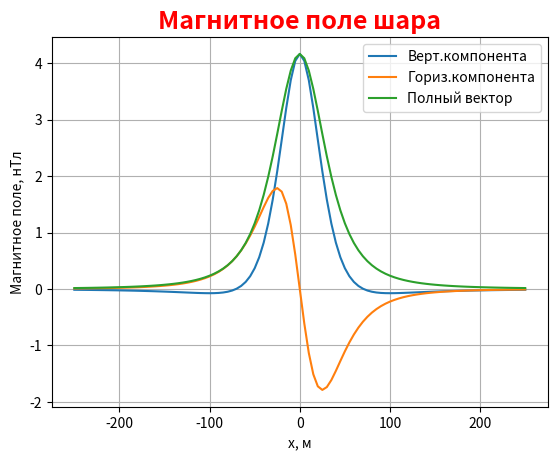
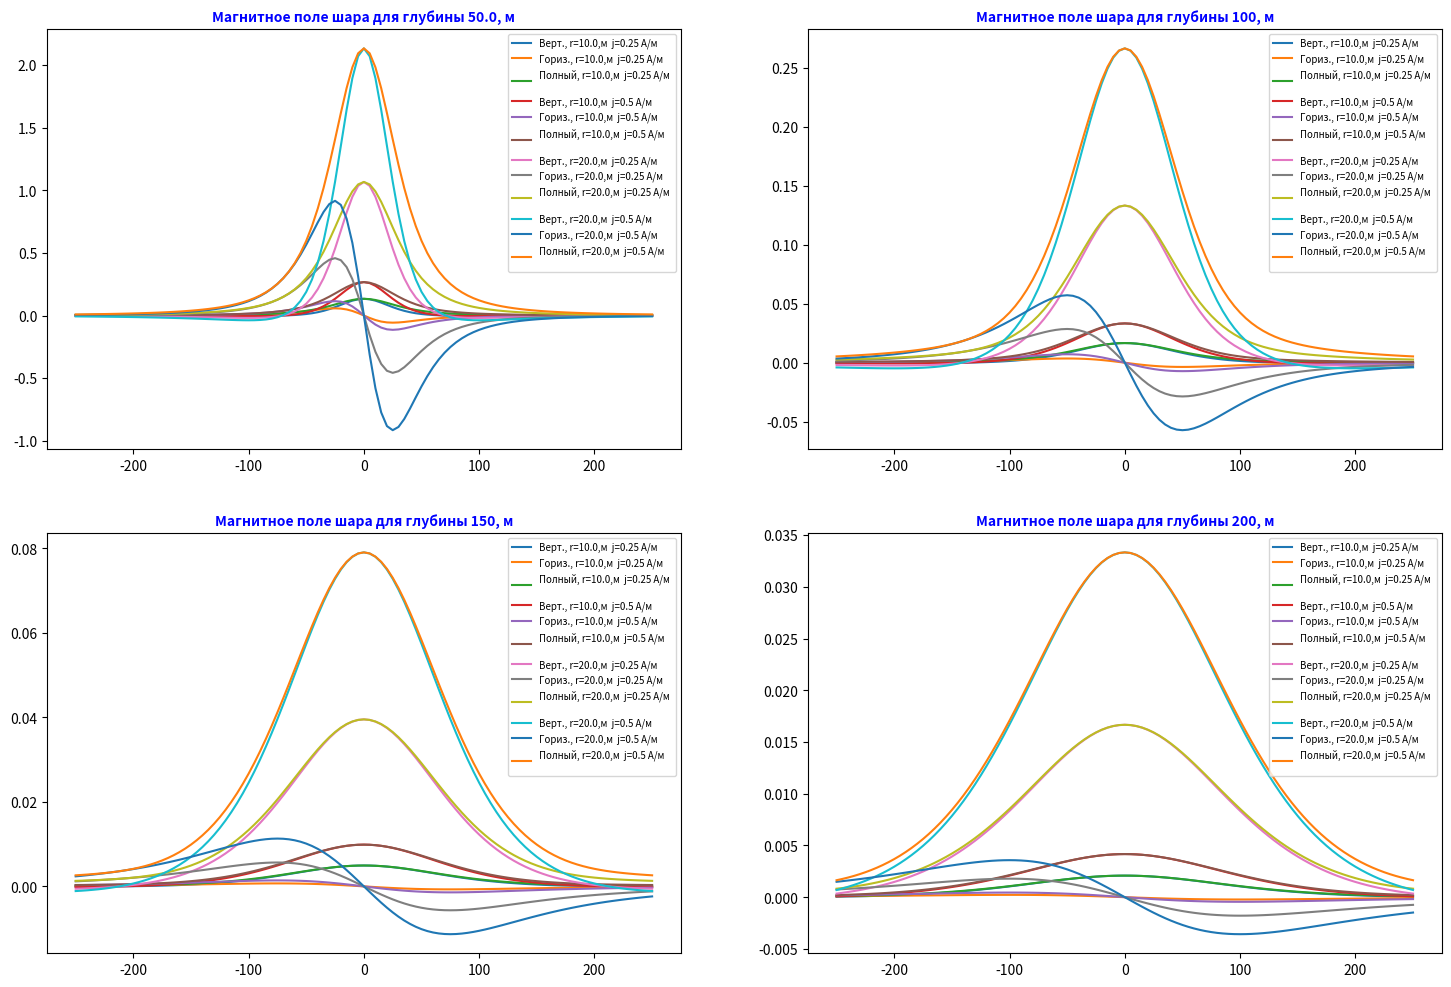

These charts were generated, in order, by the following Python code:
# Расчет магнитного поля шара на профиле
# Calculation of the magnetic field of the ball on the profile

# Параметры исходного шара
# h - глубина центра шара в метрах
# r - радиус шара в метрах
# j - намагниченность в А/м
import math
import copy
import numpy as np
import matplotlib.pyplot as plt

h: float = 50.0
r: float = 25.0
j: float = 0.5

coo: list = []
for i in range(-250,255,5):
    coo = coo + [i]

m:float = (4/3)*j*math.pi*(r**3)
h2 = h**2;   h22 = 2*h2

z_sgs: list =[]   #готовим пустой список элементов для верт.составл.
h_sgs : list =[]  #готовим пустой список элементов длягориз.составл.

for x in coo:
    x2:float = x**2
    bottom:float = (h2+x2)**2.5
    z_sgs = z_sgs + [m*(h22-x2)/bottom]
    h_sgs = h_sgs + [-3*m*h*x/bottom]

z_si = copy.deepcopy(z_sgs) #Делаем полную копию списка для вертикальной составляющей
h_si = copy.deepcopy(h_sgs) # Делаем полную копию списка для горизонтальной составляющей

numel:int = len(z_sgs) #определяем число элементов списка
coeff :float = math.pow(10,-7)/(4*math.pi)
coeff  = coeff*math.pow(10,9)
i:int = 0 #счетчик
while i < numel:
    z_si[i] = z_sgs[i]*coeff
    h_si[i] = h_sgs[i]*coeff
    i = i + 1

### --- Второе занятие с заочниками
## -- Часть 1 - Вычисление полного вектора и построенние графиков
t_si = copy.deepcopy(h_sgs) # Делаем полную копию списка для полного вектора
for i in range(numel):
    t_si[i]= math.hypot(z_si[i], h_si[i])
    print(i, coo[i], z_si[i], h_si[i], t_si[i])


# Построение графиков
plt.plot(coo, z_si,  label = 'Верт.компонента')
plt.plot(coo, h_si,  label = 'Гориз.компонента')
plt.plot(coo, t_si,  label = 'Полный вектор')
plt.title('Магнитное поле шара', alpha=1, color='r', fontsize=18, fontstyle='italic', fontweight='bold')
plt.legend(loc='upper right') # положение легенды в верхнем правом углу
plt.grid()      # включение отображение сетки
plt.xlabel('x, м') # название оси абсцисс
plt.ylabel('Магнитное поле, нТл') # название оси ординат
plt.show() # показываем график

## -- Часть 2 - Вычисление нескольких вариантов полей и построенние их графиков
# Варьируем
# h - глубина центра шара в метрах
# r - радиус шара в метрах
# j - намагниченность в А/м

hi = [50.0, 100, 150, 200]
ri = [10.0, 20.0]
ji = [0.250, 0.500]


plt.figure(figsize=(18, 12)) # x и y – ширина и высота рис. в  дюймах

colors = ['red','cyan', 'green','magenta']
for i in range(len(hi)):
    plt.subplot(2, 2, i+1)  # 2 - количество строк; 1 - количество столбцов; 1 - индекс ячейки в которой работаем
    plt.title('Магнитное поле шара для глубины '+str(hi[i])+', м', alpha=1, color='b', fontsize=10, fontstyle='italic', fontweight='bold')
    print('i=',i)
    for k in range(len(ri)):
        # print('k=', k)
        for l in range(len(ji)):
            # print('l=', l)
            m:float = (4/3)*ji[l]*math.pi*(ri[k]**3)
            h2 = hi[i]**2;   h22 = 2*h2
            for n in range(numel):
                # print('n=', n)
                x2 = coo[n]**2
                bottom = (h2 + x2)**2.5
                z_sgs[n] = m * (h22 - x2) / bottom
                h_sgs[n] = (-3 * m * h * coo[n]) / bottom
                z_si[n] = z_sgs[n]*coeff
                h_si[n] = h_sgs[n]*coeff
                t_si[n]= math.hypot(z_si[n], h_si[n])

            plt.grid()  # включение отображение сетки
            plt.plot(coo, z_si,  label = 'Верт., r='+str(ri[k])+',м  j='+str(ji[l])+' А/м')
            plt.plot(coo, h_si,  label = 'Гориз., r='+str(ri[k])+',м  j='+str(ji[l])+' А/м')
            plt.plot(coo, t_si,  label = 'Полный, r='+str(ri[k])+',м  j='+str(ji[l])+' А/м \n')
            plt.legend(loc='upper right', fontsize=7) # положение легенды в верхнем правом углу
plt.show() # показываем график
print('Нормальное завершение')


